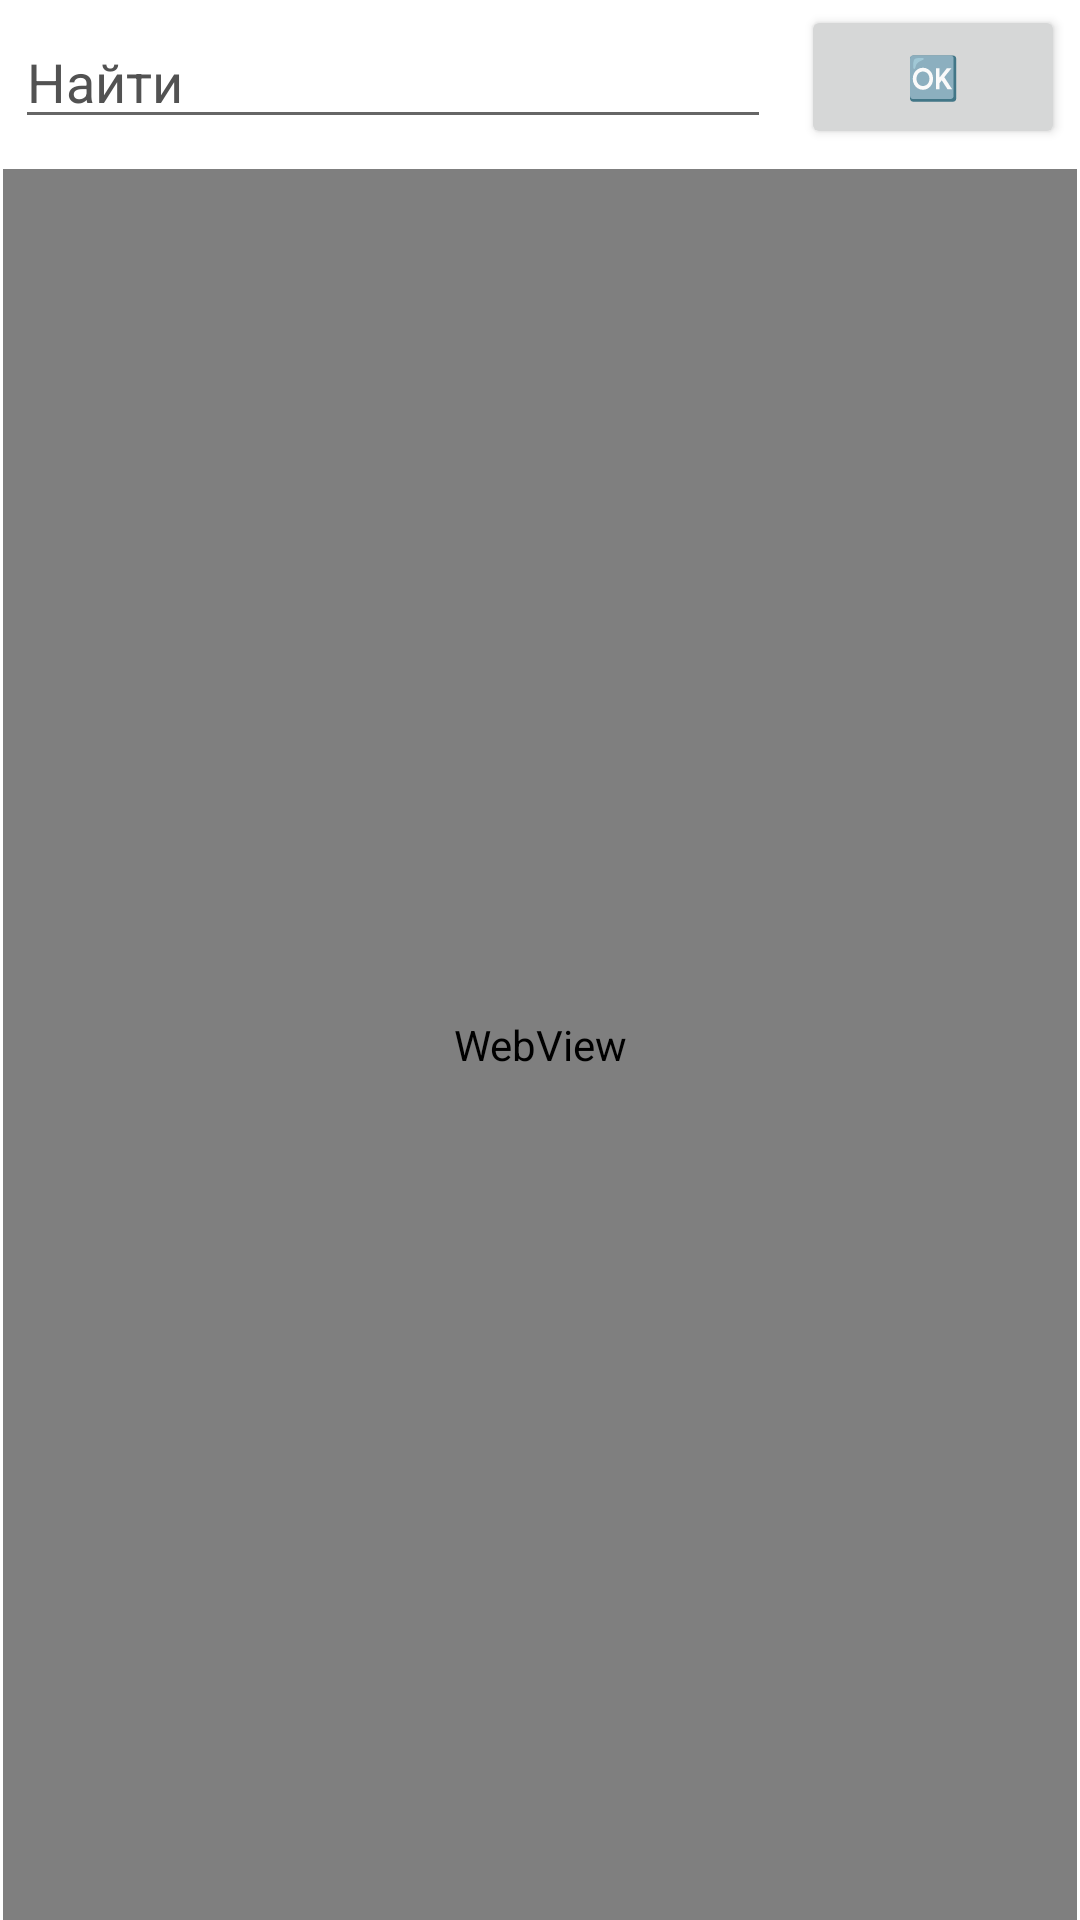

This screen was rendered from an Android layout file. Write that file and the resources it references.
<!-- AndroidManifest.xml: application theme Theme.WRwikipediaReader -->
<!-- res/layout/activity_main.xml -->
<?xml version="1.0" encoding="utf-8"?>
<androidx.constraintlayout.widget.ConstraintLayout xmlns:android="http://schemas.android.com/apk/res/android"
    xmlns:app="http://schemas.android.com/apk/res-auto"
    xmlns:tools="http://schemas.android.com/tools"
    android:layout_width="match_parent"
    android:layout_height="match_parent"
    tools:context=".MainActivity">

    <WebView
        android:id="@+id/web"
        android:layout_width="0dp"
        android:layout_height="0dp"
        android:layout_marginStart="1dp"
        android:layout_marginLeft="1dp"
        android:layout_marginTop="5dp"
        android:layout_marginEnd="1dp"
        android:layout_marginRight="1dp"
        app:layout_constraintBottom_toBottomOf="parent"
        app:layout_constraintEnd_toEndOf="parent"
        app:layout_constraintStart_toStartOf="parent"
        app:layout_constraintTop_toBottomOf="@+id/what" />

    <EditText
        android:id="@+id/what"
        android:layout_width="0dp"
        android:layout_height="wrap_content"
        android:layout_marginStart="5dp"
        android:layout_marginLeft="5dp"
        android:layout_marginTop="5dp"
        android:layout_marginEnd="5dp"
        android:layout_marginRight="5dp"
        android:layout_marginBottom="5dp"
        android:ems="10"
        android:hint="Найти"
        android:inputType="text"
        android:text=""
        android:textColor="#313131"
        android:textColorHint="#525252"
        app:layout_constraintBottom_toTopOf="@+id/web"
        app:layout_constraintEnd_toStartOf="@+id/ok"
        app:layout_constraintStart_toStartOf="parent"
        app:layout_constraintTop_toTopOf="parent" />

    <Button
        android:id="@+id/ok"
        android:layout_width="wrap_content"
        android:layout_height="wrap_content"
        android:layout_marginStart="5dp"
        android:layout_marginLeft="5dp"
        android:layout_marginEnd="5dp"
        android:layout_marginRight="5dp"
        android:layout_marginBottom="5dp"
        android:text="🆗"
        android:textColor="#FFFFFF"
        app:layout_constraintBottom_toTopOf="@+id/web"
        app:layout_constraintEnd_toEndOf="parent"
        app:layout_constraintStart_toEndOf="@+id/what"
        app:layout_constraintTop_toTopOf="parent"
        app:rippleColor="#FFFFFF" />

</androidx.constraintlayout.widget.ConstraintLayout>
<!-- resources referenced by this layout -->
<resources>
  <style name="Theme.WRwikipediaReader" parent="Theme.MaterialComponents.DayNight.DarkActionBar">
          
          <item name="colorPrimary">#ca3e47</item>
          <item name="colorPrimaryVariant">#ca3e47</item>
          <item name="colorOnPrimary">@color/white</item>
          
          <item name="colorSecondary">#ca3e47</item>
          <item name="colorSecondaryVariant">#ca3e47</item>
          <item name="colorOnSecondary">#ca3e47</item>
          
          <item name="android:statusBarColor" tools:targetApi="l">?attr/colorPrimaryVariant</item>
          
      </style>
  <color name="white">#FFFFFFFF</color>
</resources>
